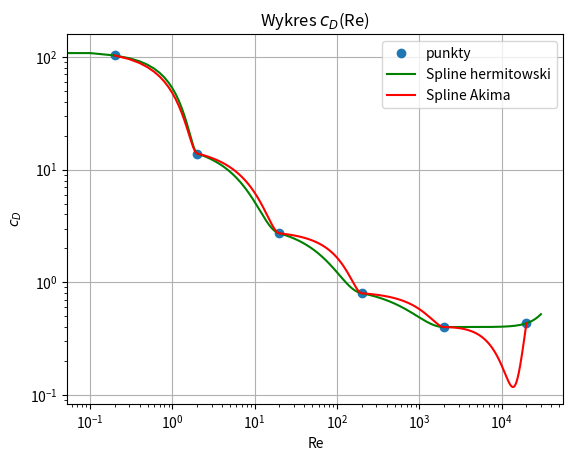

Recreate this plot in Python.
# [redacted]

import numpy as np
import matplotlib.pyplot as plt
from scipy.interpolate import Akima1DInterpolator
from scipy.interpolate import PchipInterpolator


re = np.array([0.2, 2, 20, 200, 2000, 20000])
cp = np.array([103, 13.9, 2.72, 0.8, 0.401, 0.433])
find_point = [5, 50, 5000]

pchi = PchipInterpolator(re, cp)
aks = Akima1DInterpolator(re, cp)
xnew = np.arange(0, 30000, 0.1)

plt.plot(re, cp, 'o')
plt.plot(xnew, pchi(xnew), 'g')
plt.plot(xnew, aks(xnew), 'r')

plt.legend(['punkty', 'Spline hermitowski', 'Spline Akima'])
plt.title('Wykres $c_{D}$(Re)')
plt.ylabel('$c_{D}$')
plt.xlabel('Re')
plt.grid()
plt.xscale('log')
plt.yscale('log')
plt.show()

print(f'Dla akime splina: Re({find_point}) = {aks(find_point)}')
print(f'Dla hermitowskiego splina: Re({find_point}) = {pchi(find_point)}')